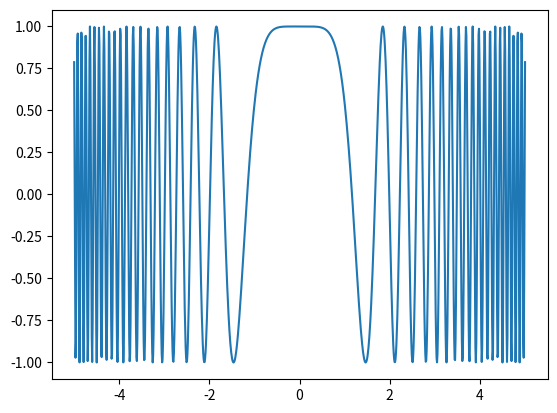

The matplotlib source for this figure:
import matplotlib.pyplot as plt
import numpy as np
from math import cos, exp, pi
from scipy.integrate import quad

from scipy.integrate import quad, dblquad
def I(n):
    return dblquad(lambda t, x: np.exp(-x*t)/t**n, 0, np.inf, lambda x: 1, lambda x: np.inf)

x = np.linspace(-5,5,1000) 
# function we want to integrate
def f(x):
    return np.cos(x**3)

ff = f(x)
f1=f(2)

print(f1)

plt.plot(x,ff)
plt.show()


